Run: headless pygame with SDL's dummy video driver; simulated clock (each Clock.tick advances the game by its frame time, no real sleeping); random seed 0; keys injected as events and as key.get_pressed() state; no mouse input.
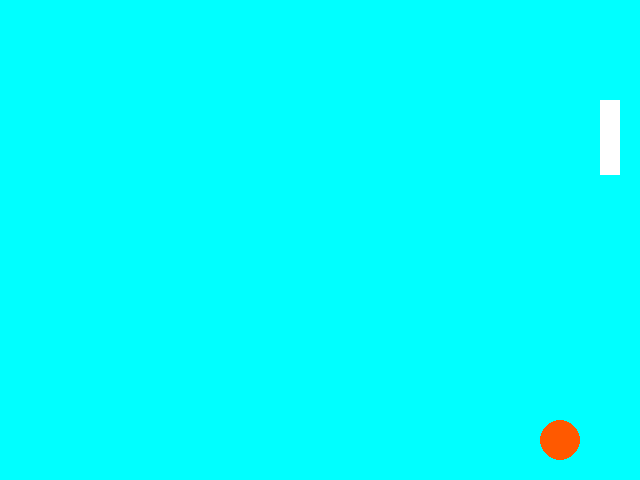
Frame 1 of 4 · flips 1–60 · no input
Frame 2 of 4 · flips 61–180 · tapped SPACE, RETURN · held RIGHT (→), D · screen unchanged from frame 1, image omitted
Frame 3 of 4 · flips 181–300 · held DOWN (↓), S · screen unchanged from frame 2, image omitted
Frame 4 of 4 · flips 301–420 · held LEFT (←), A, UP (↑), W · screen unchanged from frame 3, image omitted

The pygame program that drew these frames:

# TODO: Copy all of your   03-Colors.py   program and put it below this comment.
# TODO    One way to do so is:
# TODO      1. Inside  03-Colors.py,  do:
# TODO           -- Control-A (to SELECT the entire contents of the file, then
# TODO           -- Control-C (to COPY that entire selection)
# TODO      2. Inside this file:
# TODO           -- Click below this comment, then
# TODO           -- Control-V (to PASTE the copied code into this file.
# TODO           -- Control-V (to PASTE the copied code into this file.

import pygame
import sys

screenSize=(640,480)
backgroundcolor=(0,255,255)
pygame.init()
screen = pygame.display.set_mode((640, 480))
while True:
    for event in pygame.event.get():

        if event.type==pygame.QUIT:
            sys.exit()
    screen.fill(backgroundcolor)
    pygame.draw.circle(screen,(255,89,0),(560,440),20)
    pygame.draw.rect(screen,(255,255,255),(600,100,20,75))
    pygame.display.update()
